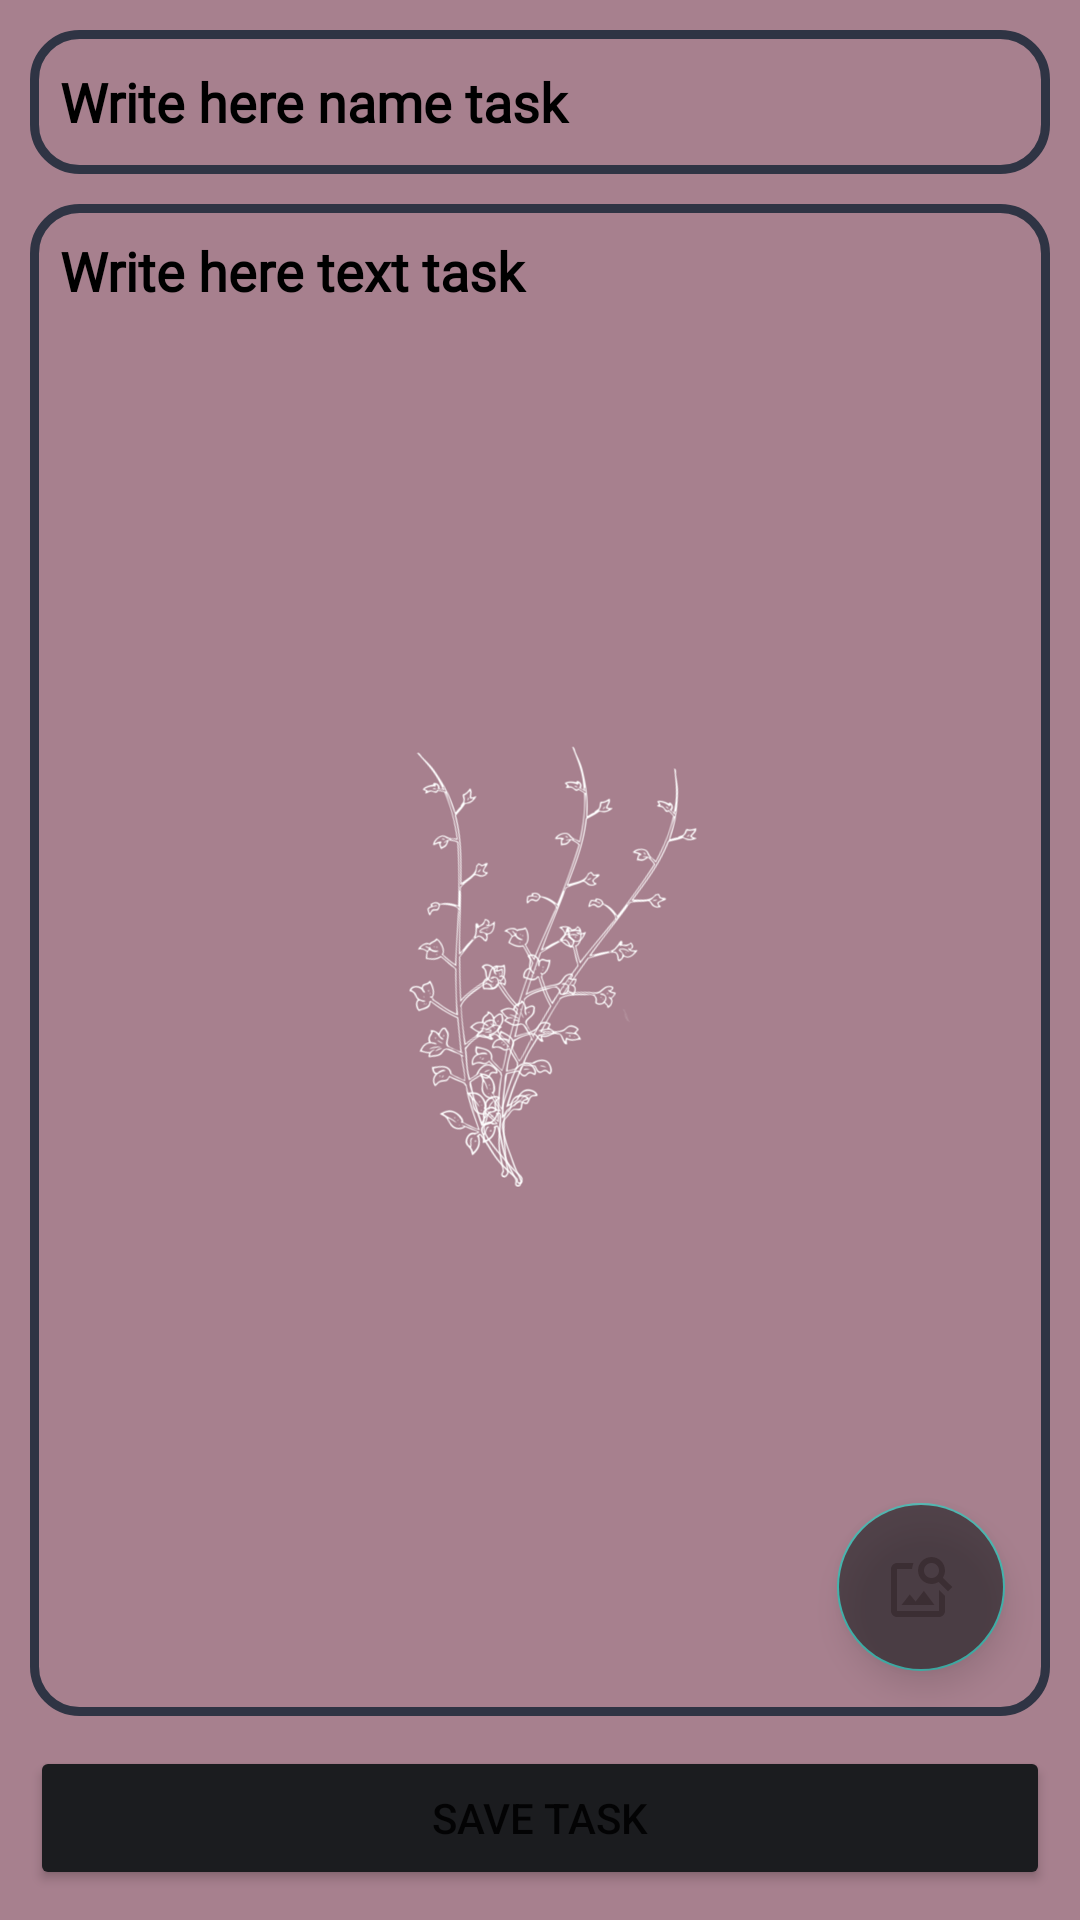

This screen was rendered from an Android layout file. Write that file and the resources it references.
<!-- AndroidManifest.xml: application theme Theme.TaskManager -->
<!-- res/layout/activity_write_task_and_name_task.xml -->
<?xml version="1.0" encoding="utf-8"?>
<androidx.constraintlayout.widget.ConstraintLayout xmlns:android="http://schemas.android.com/apk/res/android"
    xmlns:app="http://schemas.android.com/apk/res-auto"
    xmlns:tools="http://schemas.android.com/tools"
    android:layout_width="match_parent"
    android:layout_height="match_parent"
    android:background="@drawable/bg_for_task_manager"
    tools:context=".WriteNewTaskActivity">

    <androidx.constraintlayout.widget.ConstraintLayout
        android:id="@+id/constraintLayoutWithPhoto"
        android:layout_width="0dp"
        android:layout_height="0dp"
        android:layout_margin="10dp"
        android:background="@drawable/design_for_item_tasks"
        android:padding="10dp"
        android:visibility="gone"
        app:layout_constraintBottom_toTopOf="@+id/guidelineForImage"
        app:layout_constraintEnd_toEndOf="parent"
        app:layout_constraintStart_toStartOf="parent"
        app:layout_constraintTop_toTopOf="parent"
        app:layout_constraintVertical_bias="0.0">

        <ImageView
            android:id="@+id/imgUserGallery"
            android:layout_width="0dp"
            android:layout_height="0dp"
            android:layout_margin="10dp"
            app:layout_constraintBottom_toBottomOf="parent"
            app:layout_constraintEnd_toStartOf="@+id/imgBtnDeletePhoto"
            app:layout_constraintStart_toStartOf="parent"
            app:layout_constraintTop_toTopOf="parent"
            tools:src="@tools:sample/avatars" />


        <ImageButton
            android:id="@+id/imgBtnEditPhoto"
            android:layout_width="wrap_content"
            android:layout_height="wrap_content"
            android:background="@color/bg_main_edge"
            android:contentDescription="@string/btn_edit"
            android:padding="10dp"
            android:src="@android:drawable/ic_menu_edit"
            app:layout_constraintEnd_toEndOf="parent"
            app:layout_constraintTop_toTopOf="@+id/imgUserGallery" />

        <ImageButton
            android:id="@+id/imgBtnDeletePhoto"
            android:layout_width="wrap_content"
            android:layout_height="wrap_content"
            android:background="@color/bg_main_edge"
            android:contentDescription="@string/btn_delete"
            android:padding="10dp"
            android:src="@android:drawable/ic_menu_delete"
            app:layout_constraintBottom_toBottomOf="@+id/imgUserGallery"
            app:layout_constraintEnd_toEndOf="parent" />

    </androidx.constraintlayout.widget.ConstraintLayout>


    <androidx.constraintlayout.widget.Guideline
        android:id="@+id/guidelineForImage"
        android:layout_width="wrap_content"
        android:layout_height="wrap_content"
        android:orientation="horizontal"
        app:layout_constraintBottom_toBottomOf="parent"
        app:layout_constraintGuide_percent="0.3"
        app:layout_constraintTop_toTopOf="parent" />

    <EditText
        android:id="@+id/edTxtNameTask"
        android:layout_width="0dp"
        android:layout_height="wrap_content"
        android:layout_margin="10dp"
        android:autofillHints="@string/write_here_name_task"
        android:background="@drawable/design_for_item_tasks"
        android:ems="10"
        android:fontFamily="@font/montserrat_alternates_bold"
        android:hint="@string/write_here_name_task"
        android:inputType="text"
        android:minHeight="48dp"
        android:padding="10dp"
        android:textColor="@color/black"
        android:textColorHint="@color/black"
        android:textStyle="bold"
        app:layout_constraintEnd_toEndOf="parent"
        app:layout_constraintStart_toStartOf="parent"
        app:layout_constraintTop_toBottomOf="@+id/constraintLayoutWithPhoto" />

    <EditText
        android:id="@+id/edTxtMainTextTask"
        android:layout_width="0dp"
        android:layout_height="0dp"
        android:layout_margin="10dp"
        android:autofillHints="@string/write_here_main_text_task"
        android:background="@drawable/design_for_item_tasks"
        android:ems="10"
        android:fontFamily="@font/montserrat_alternates_bold"
        android:gravity="top|left"
        android:hint="@string/write_here_main_text_task"
        android:inputType="textMultiLine|text"
        android:padding="10dp"
        android:textColor="@color/black"
        android:textColorHint="@color/black"
        android:textStyle="bold"
        app:layout_constraintBottom_toTopOf="@+id/btnSaveTask"
        app:layout_constraintEnd_toEndOf="parent"
        app:layout_constraintStart_toStartOf="parent"
        app:layout_constraintTop_toBottomOf="@+id/edTxtNameTask" />

    <com.google.android.material.floatingactionbutton.FloatingActionButton
        android:id="@+id/btnAddUserPhoto"
        android:layout_width="wrap_content"
        android:layout_height="wrap_content"
        android:layout_margin="15dp"
        android:alpha="0.6"
        android:backgroundTint="@color/bg_main_edge"
        android:clickable="true"
        android:contentDescription="@string/btn_add_photo"
        android:focusable="true"
        android:src="@drawable/ic_add_image"
        app:layout_constraintBottom_toBottomOf="@+id/edTxtMainTextTask"
        app:layout_constraintEnd_toEndOf="@+id/edTxtMainTextTask" />

    <Button
        android:id="@+id/btnSaveTask"
        android:layout_width="0dp"
        android:layout_height="wrap_content"
        android:layout_margin="10dp"
        android:backgroundTint="@color/bg_main_edge"
        android:text="@string/btn_save"
        app:layout_constraintBottom_toBottomOf="parent"
        app:layout_constraintEnd_toEndOf="parent"
        app:layout_constraintStart_toStartOf="parent" />


</androidx.constraintlayout.widget.ConstraintLayout>
<!-- resources referenced by this layout -->
<resources>
  <color name="bg_main_edge">#1B1C1F</color>
  <color name="black">#FF000000</color>
  <!-- drawable bg_for_task_manager: jpg bitmap (drawable, 94177 bytes) -->
  <!-- drawable design_for_item_tasks (drawable) -->
  <?xml version="1.0" encoding="utf-8"?>
  <selector xmlns:android="http://schemas.android.com/apk/res/android">
      <item android:state_pressed="true">
          <shape android:shape="rectangle">
              <corners android:radius="15dp"/>
              <stroke android:width="3dp" android:color="@color/bg_for_edge"/>
              <solid android:color="@android:color/transparent"/>
          </shape>
      </item>
  
      <item android:state_focused="true">
          <shape android:shape="rectangle">
              <corners android:radius="15dp"/>
              <stroke android:width="3dp" android:color="@color/bg_for_edge"/>
              <solid android:color="@android:color/transparent"/>
          </shape>
      </item>
  
      <item >
          <shape android:shape="rectangle">
              <corners android:radius="15dp"/>
              <stroke android:width="3dp" android:color="@color/bg_for_edge"/>
              <solid android:color="@android:color/transparent"/>
          </shape>
      </item>
  
  </selector>
  <!-- drawable ic_add_image (drawable) -->
  <vector android:alpha="0.9" android:height="24dp" android:tint="#FCFCFC"
      android:viewportHeight="24" android:viewportWidth="24"
      android:width="24dp" xmlns:android="http://schemas.android.com/apk/res/android">
      <path android:fillColor="@android:color/white" android:pathData="M18,13v7L4,20L4,6h5.02c0.05,-0.71 0.22,-1.38 0.48,-2L4,4c-1.1,0 -2,0.9 -2,2v14c0,1.1 0.9,2 2,2h14c1.1,0 2,-0.9 2,-2v-5l-2,-2zM16.5,18h-11l2.75,-3.53 1.96,2.36 2.75,-3.54zM19.3,8.89c0.44,-0.7 0.7,-1.51 0.7,-2.39C20,4.01 17.99,2 15.5,2S11,4.01 11,6.5s2.01,4.5 4.49,4.5c0.88,0 1.7,-0.26 2.39,-0.7L21,13.42 22.42,12 19.3,8.89zM15.5,9C14.12,9 13,7.88 13,6.5S14.12,4 15.5,4 18,5.12 18,6.5 16.88,9 15.5,9z"/>
  </vector>
  <string name="btn_add_photo">Delete</string>
  <string name="btn_delete">Delete</string>
  <string name="btn_edit">Edit</string>
  <string name="btn_save">Save Task</string>
  
      //MainActivity text
  <string name="write_here_main_text_task">Write here text task</string>
  <string name="write_here_name_task">Write here name task</string>
  <style name="Theme.TaskManager" parent="Theme.MaterialComponents.DayNight.NoActionBar">
          
          <item name="colorPrimary">@color/purple_500</item>
          <item name="colorPrimaryVariant">@color/purple_700</item>
          <item name="colorOnPrimary">@color/white</item>
          
          <item name="colorSecondary">@color/teal_200</item>
          <item name="colorSecondaryVariant">@color/teal_700</item>
          <item name="colorOnSecondary">@color/black</item>
          
          <item name="android:statusBarColor" tools:targetApi="l">?attr/colorPrimaryVariant</item>
          
          <item name="android:windowFullscreen">true</item>
      </style>
  <color name="bg_for_edge">#2F3444</color>
  <color name="purple_500">#FF6200EE</color>
  <color name="purple_700">#FF3700B3</color>
  <color name="white">#FFFFFFFF</color>
  <color name="teal_200">#FF03DAC5</color>
  <color name="teal_700">#FF018786</color>
</resources>
